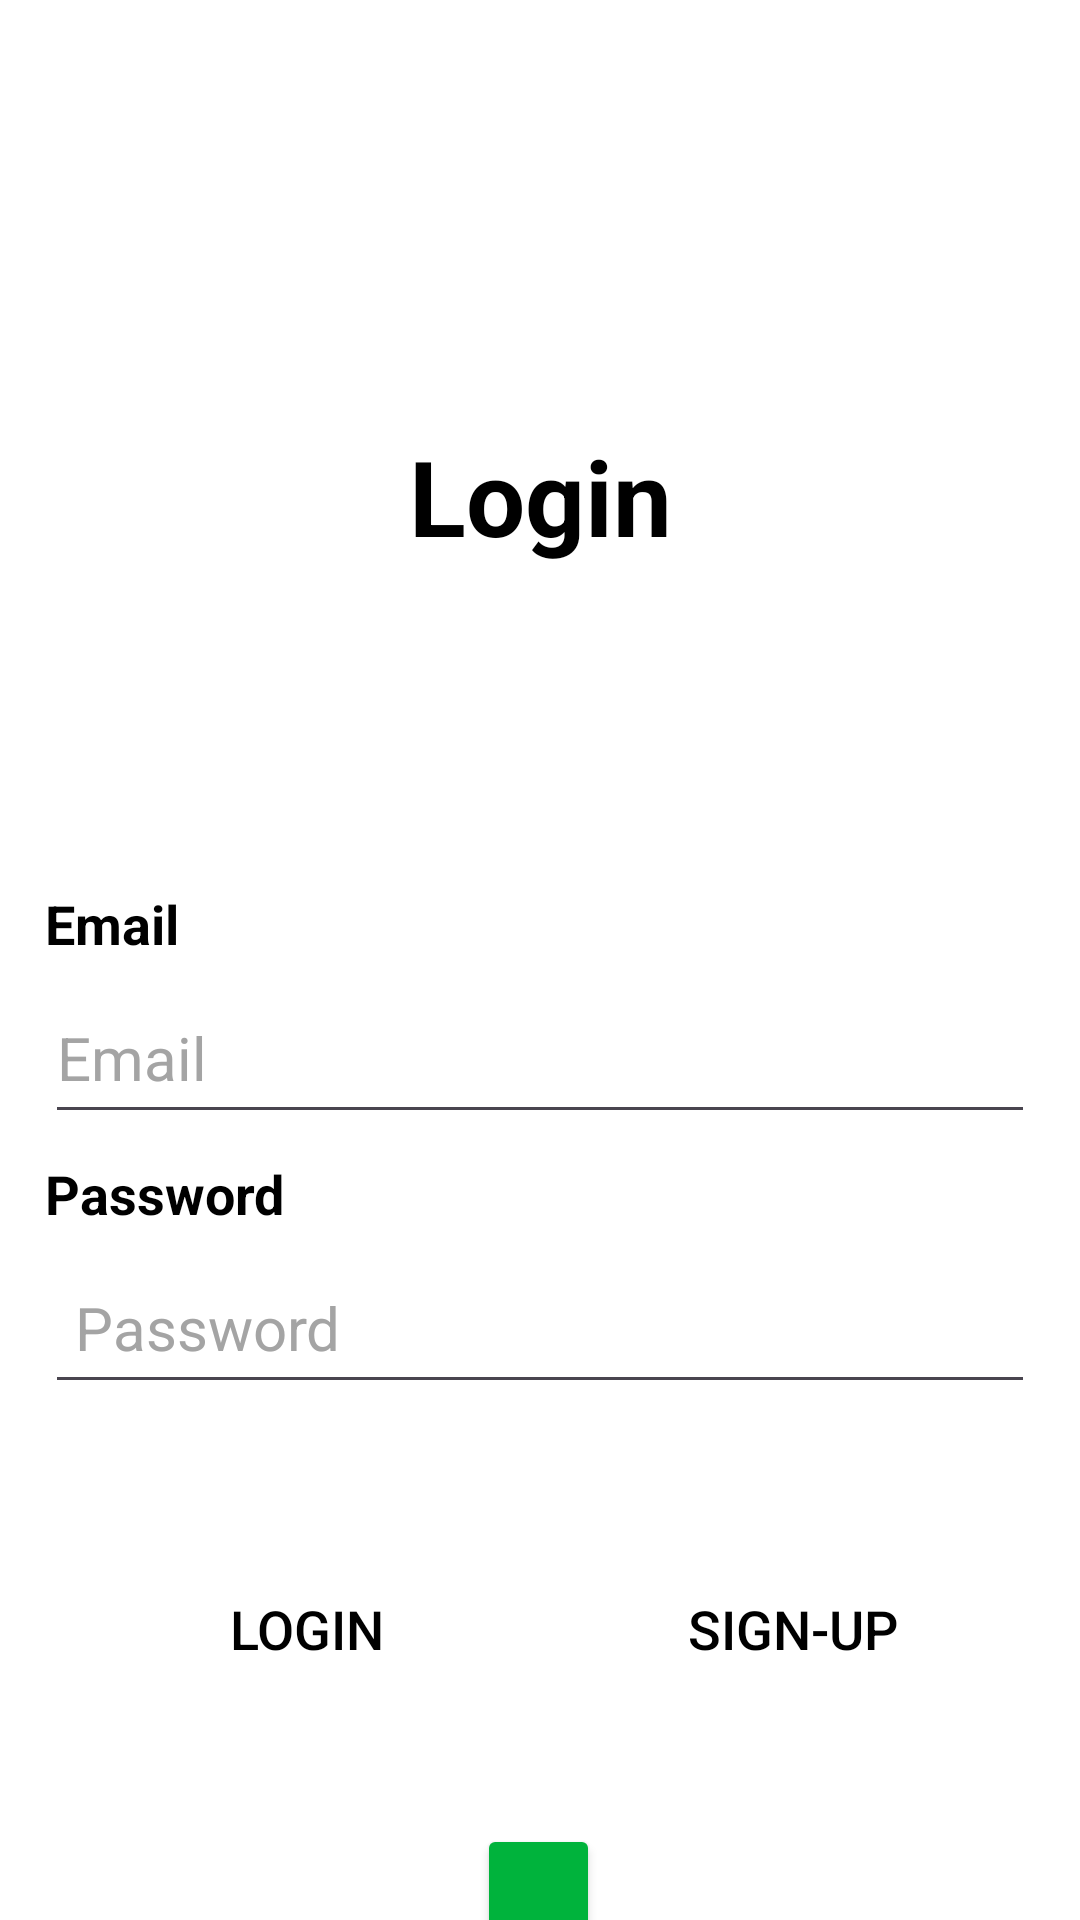

This screen was rendered from an Android layout file. Write that file and the resources it references.
<!-- AndroidManifest.xml: application theme Theme.Ruine -->
<!-- res/layout/activity_login.xml -->
<?xml version="1.0" encoding="utf-8"?>
<androidx.constraintlayout.widget.ConstraintLayout xmlns:android="http://schemas.android.com/apk/res/android"
    xmlns:app="http://schemas.android.com/apk/res-auto"
    xmlns:tools="http://schemas.android.com/tools"
    android:id="@+id/main"
    style="@style/background"
    android:layout_width="match_parent"
    android:layout_height="match_parent"
    tools:context=".Login">

    <EditText
        android:id="@+id/username"
        style="@style/popup"
        android:layout_width="match_parent"
        android:layout_height="54dp"
        android:layout_marginLeft="15dp"
        android:layout_marginTop="324dp"
        android:layout_marginRight="15dp"
        android:width="300dp"
        android:elevation="10dp"
        android:ems="10"
        android:hint="Email"
        android:inputType="textEmailAddress"
        android:isCredential="true"
        android:paddingLeft="10dp"
        android:paddingEnd="10dp"
        android:shadowColor="#000000"
        android:shadowDy="4"
        android:textColorHint="#A4A4A4"
        android:textSize="20sp"
        app:layout_constraintEnd_toEndOf="parent"
        app:layout_constraintHorizontal_bias="0.9"
        app:layout_constraintStart_toStartOf="parent"
        app:layout_constraintTop_toTopOf="parent" />

    <EditText
        android:id="@+id/password"
        style="@style/popup"
        android:layout_width="match_parent"
        android:layout_height="54dp"
        android:layout_marginLeft="15dp"
        android:layout_marginTop="36dp"
        android:layout_marginRight="15dp"
        android:width="300dp"
        android:elevation="10dp"
        android:ems="10"
        android:hint="Password"
        android:inputType="textPassword"
        android:isCredential="true"
        android:paddingLeft="10dp"
        android:paddingRight="10dp"
        android:shadowColor="#000000"
        android:shadowDy="4"
        android:textColorHint="#A4A4A4"
        android:textSize="20sp"
        app:layout_constraintEnd_toEndOf="parent"
        app:layout_constraintStart_toStartOf="parent"
        app:layout_constraintTop_toBottomOf="@+id/username" />

    <androidx.appcompat.widget.AppCompatButton
        android:id="@+id/btn_login"
        android:layout_width="124dp"
        android:layout_height="54dp"
        android:layout_marginTop="48dp"
        android:background="@drawable/btn_shape"
        android:text="Login"
        android:textColor="#000000"
        android:textSize="18sp"
        app:layout_constraintEnd_toEndOf="parent"
        app:layout_constraintHorizontal_bias="0.171"
        app:layout_constraintStart_toStartOf="parent"
        app:layout_constraintTop_toBottomOf="@+id/password" />

    <androidx.appcompat.widget.AppCompatButton
        android:id="@+id/btn_signup"
        android:layout_width="124dp"
        android:layout_height="54dp"
        android:layout_marginEnd="16dp"
        android:background="@drawable/btn_shape"
        android:text="Sign-Up"
        android:textColor="#000000"
        android:textSize="18sp"
        app:layout_constraintEnd_toEndOf="parent"
        app:layout_constraintHorizontal_bias="0.684"
        app:layout_constraintStart_toEndOf="@+id/btn_login"
        app:layout_constraintTop_toTopOf="@+id/btn_login" />

    <TextView
        android:id="@+id/textView"
        style="@style/TEXT"
        android:layout_width="wrap_content"
        android:layout_height="wrap_content"
        android:layout_marginBottom="4dp"
        android:text="Email"
        android:textSize="18sp"
        android:textStyle="bold"
        app:layout_constraintBottom_toTopOf="@+id/username"
        app:layout_constraintStart_toStartOf="@+id/username" />

    <TextView
        android:id="@+id/textView2"
        style="@style/TEXT"
        android:layout_width="wrap_content"
        android:layout_height="wrap_content"
        android:layout_marginBottom="4dp"
        android:text="Password"
        android:textSize="18sp"
        android:textStyle="bold"
        app:layout_constraintBottom_toTopOf="@+id/password"
        app:layout_constraintStart_toStartOf="@+id/password" />

    <TextView
        android:id="@+id/textView3"
        style="@style/TEXT"
        android:layout_width="wrap_content"
        android:layout_height="wrap_content"
        android:layout_marginTop="132dp"
        android:text="Login"
        android:textSize="35sp"
        android:textStyle="bold"
        app:layout_constraintBottom_toTopOf="@+id/username"
        app:layout_constraintEnd_toEndOf="parent"
        app:layout_constraintStart_toStartOf="parent"
        app:layout_constraintTop_toTopOf="parent"
        app:layout_constraintVertical_bias="0.068" />

    <Button
        android:id="@+id/google"
        android:layout_width="41dp"
        android:layout_height="45dp"
        android:layout_marginTop="140dp"
        android:backgroundTint="@color/green"
        android:paddingLeft="12dp"
        app:icon="@drawable/google"
        app:layout_constraintBottom_toBottomOf="parent"
        app:layout_constraintEnd_toEndOf="parent"
        app:layout_constraintHorizontal_bias="0.498"
        app:layout_constraintStart_toStartOf="parent"
        app:layout_constraintTop_toBottomOf="@+id/password"
        app:layout_constraintVertical_bias="0.0" />

</androidx.constraintlayout.widget.ConstraintLayout>
<!-- resources referenced by this layout -->
<resources>
  <color name="green">#00b33c</color>
  <style name="TEXT">
          <item name="android:textColor">@color/black</item>
      </style>
  <style name="background">
          <item name="android:background">@color/white</item>
      </style>
  <style name="popup">
          <item name="android:background">@drawable/textview_background</item>
      </style>
  <style name="Theme.Ruine" parent="Base.Theme.Ruine" />
  <color name="black">#FF000000</color>
  <color name="white">#FFFFFFFF</color>
  <!-- drawable textview_background (drawable) -->
  <?xml version="1.0" encoding="utf-8"?>
  <shape xmlns:android="http://schemas.android.com/apk/res/android">
      <corners android:radius="10dp"/>
      <stroke android:color="@color/green" android:width="4dp"/>
  </shape>
  <style name="Base.Theme.Ruine" parent="Theme.Material3.DayNight.NoActionBar">
          <item name="android:windowIsTranslucent">true</item>
          <item name="colorPrimary">@color/white</item>
          <item name="colorPrimaryDark">@color/black</item>
          <item name="android:textColorPrimary">@color/black</item>
      </style>
</resources>
